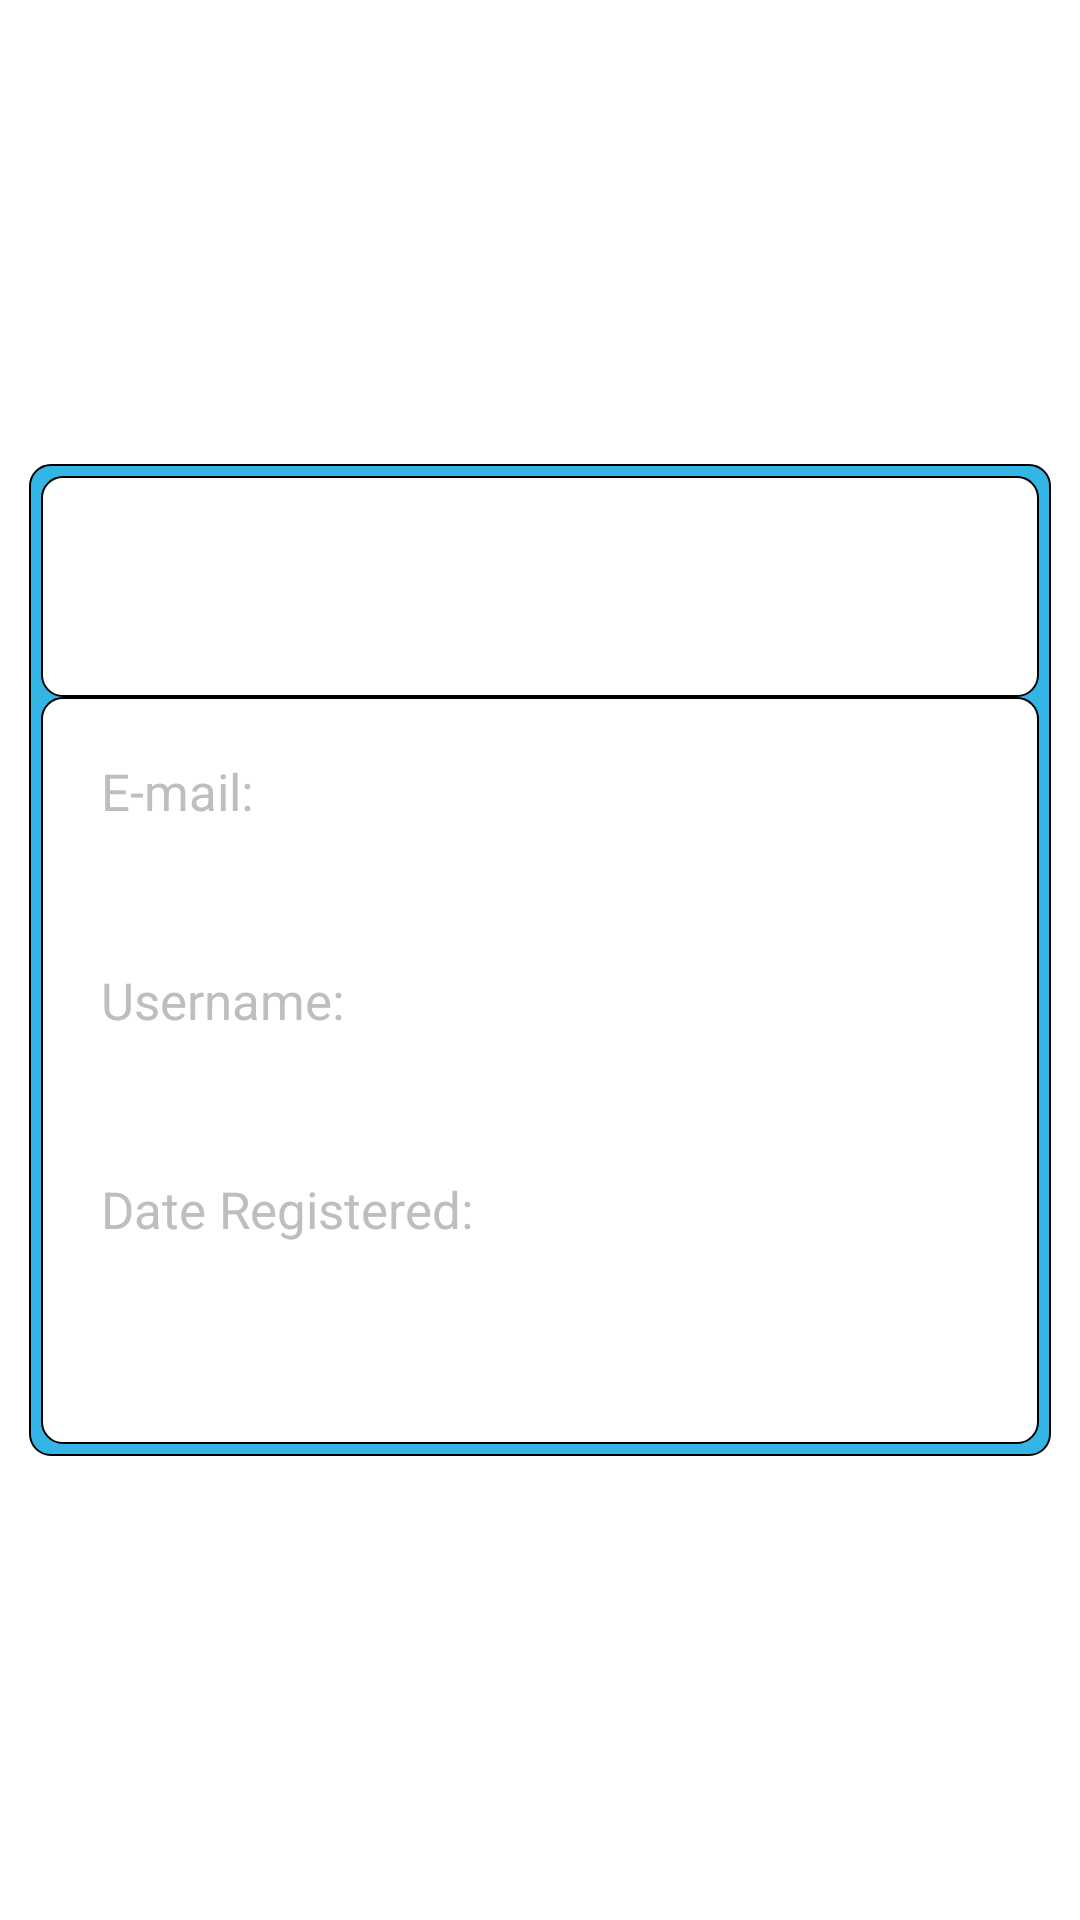

Produce the Android XML layout that renders to this screen, including the resource entries it uses.
<!-- AndroidManifest.xml: application theme AppTheme -->
<!-- res/layout/userpanel.xml -->
<?xml version="1.0" encoding="utf-8"?>
<LinearLayout xmlns:android="http://schemas.android.com/apk/res/android"
    android:layout_width="match_parent"
    android:layout_height="match_parent"
    android:orientation="vertical"
    android:paddingBottom="@dimen/activity_vertical_margin"
    android:paddingLeft="@dimen/activity_horizontal_margin"
    android:paddingRight="@dimen/activity_horizontal_margin"
    android:paddingTop="@dimen/activity_vertical_margin"
    android:background="#ffffff" >

    <ScrollView
        android:layout_width="fill_parent"
        android:layout_height="fill_parent"
            android:padding="10dp" >

        <LinearLayout
            android:layout_width="fill_parent"
            android:layout_height="wrap_content"
            android:orientation="vertical"
            android:layout_gravity="center" >

    		<LinearLayout
    		    android:layout_width="match_parent"
    		    android:layout_height="wrap_content"
    		    android:orientation="vertical"
                android:background="@drawable/custom_layout_revert" >

    		    <LinearLayout
    		        android:layout_width="match_parent"
    		        android:layout_height="wrap_content"
    		        android:orientation="horizontal" >

    		        <TextView
    		            android:id="@+id/tvName"
    		            android:layout_width="fill_parent"
    		            android:layout_height="wrap_content"
    		            android:background="@drawable/custom_layout"
    		            android:textSize="25sp"
    		        	android:padding="20dp" />
    		    </LinearLayout>

    		    <LinearLayout
    		        android:layout_width="fill_parent"
    		        android:layout_height="wrap_content"
    		        android:background="@drawable/custom_layout"
    		        android:orientation="vertical"
    		        android:padding="20dp" >

    		        <TextView
    		            android:layout_width="fill_parent"
    		            android:layout_height="wrap_content"
    		            android:text="E-mail:"
    		            android:textSize="17sp" />

    		        <TextView
    		            android:id="@+id/tvEmail"
    		            android:layout_width="match_parent"
    		            android:layout_height="wrap_content"
    		            android:ems="10"
    		            android:padding="10dp"
    		            android:textSize="20sp" />

    		        <TextView
    		            android:layout_width="fill_parent"
    		            android:layout_height="wrap_content"
    		            android:text="Username:"
    		            android:textSize="17sp" />

    		        <TextView
    		            android:id="@+id/tvUname"
    		            android:layout_width="match_parent"
    		            android:layout_height="wrap_content"
    		            android:ems="10"
    		            android:padding="10dp"
    		            android:textSize="20sp" />

    		        <TextView
    		            android:layout_width="fill_parent"
    		            android:layout_height="wrap_content"
    		            android:text="Date Registered:"
    		            android:textSize="17sp" />

    		        <TextView
    		            android:id="@+id/tvRegDate"
    		            android:layout_width="match_parent"
    		            android:layout_height="wrap_content"
    		            android:ems="10"
    		            android:padding="10dp"
    		            android:textSize="20sp" />
    		    </LinearLayout>
    		</LinearLayout>

        </LinearLayout>
    </ScrollView>

</LinearLayout>
<!-- resources referenced by this layout -->
<resources>
  <!-- drawable custom_layout (drawable) -->
  <?xml version="1.0" encoding="utf-8"?>
  <selector xmlns:android="http://schemas.android.com/apk/res/android" >
      
  
  <item android:state_pressed="false" android:state_focused="false">
      <shape>
          <gradient 
              android:startColor="#FFFFFF"
              android:centerColor="#FFFFFF"
              android:endColor="#FFFFFF"
          />
          <stroke
              android:width="0.7dp"/> 
          <corners
              android:radius="7dp" />            
      </shape>
  </item>
  
  <item android:state_enabled="true">
      <shape>
          <padding 
                  android:left="4dp"
                  android:top="4dp"
                  android:right="4dp"
                  android:bottom="4dp"
              />
      </shape>
  </item>
  </selector>
  <!-- drawable custom_layout_revert (drawable) -->
  <?xml version="1.0" encoding="utf-8"?>
  <selector xmlns:android="http://schemas.android.com/apk/res/android" >
      
  
  <item android:state_pressed="false" android:state_focused="false">
      <shape>
          <gradient 
              android:startColor="#33b5e5"
              android:centerColor="#33b5e5"
              android:endColor="#33b5e5"
          />
          <stroke
              android:width="0.7dp"/> 
          <corners
              android:radius="7dp" />            
      </shape>
  </item>
  
  <item android:state_enabled="true">
      <shape>
          <padding 
                  android:left="4dp"
                  android:top="4dp"
                  android:right="4dp"
                  android:bottom="4dp"
              />
      </shape>
  </item>
  </selector>
  <style name="AppTheme" parent="AppBaseTheme">
          
      </style>
  <style name="AppBaseTheme" parent="android:Theme">
          
      </style>
</resources>
